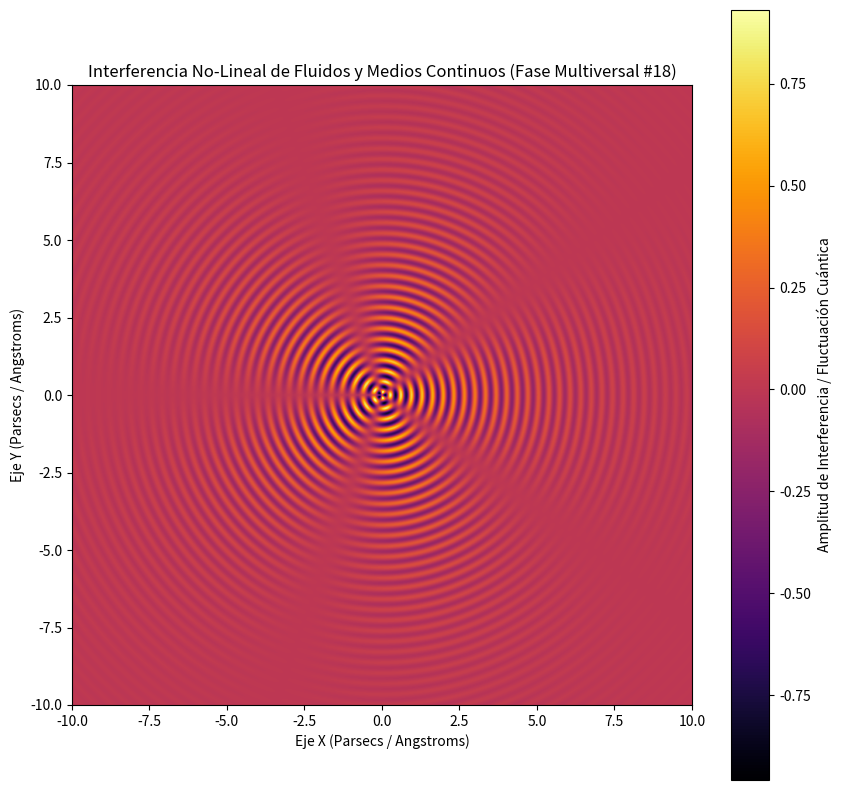

Python code for this plot:
%matplotlib inline
# Simulación Multiversal: Fluidos y Medios Continuos - Variante 18
import numpy as np
import matplotlib.pyplot as plt

# Parámetros Físicos No-Lineales
omega_1 = 18.386
omega_2 = 2.477
lambda_decay = 0.335
phase_shift = 2.841

x = np.linspace(-10, 10, 800)
y = np.linspace(-10, 10, 800)
X, Y = np.meshgrid(x, y)

# Dinámica de Fluidos / Campos Tensor-Escalares (Fase Multiversal)
R = np.sqrt(X**2 + Y**2) + 1e-5
Z = (np.sin(omega_1 * R + phase_shift) * np.cos(omega_2 * np.arctan2(Y, X))) * np.exp(-lambda_decay * R)

plt.figure(figsize=(10, 10))
plt.imshow(Z, cmap='inferno', extent=[-10, 10, -10, 10], origin='lower')
plt.colorbar(label='Amplitud de Interferencia / Fluctuación Cuántica')
plt.title(r'Interferencia No-Lineal de Fluidos y Medios Continuos (Fase Multiversal #18)')
plt.xlabel('Eje X (Parsecs / Angstroms)')
plt.ylabel('Eje Y (Parsecs / Angstroms)')
plt.show()
